pico-8 play session: no input (idle), after a click and taps of 🅾, ❎, 🅾+❎, 🅾 in the second before t = 0

[t = 1 s] idle ~1s (no d-pad/buttons)
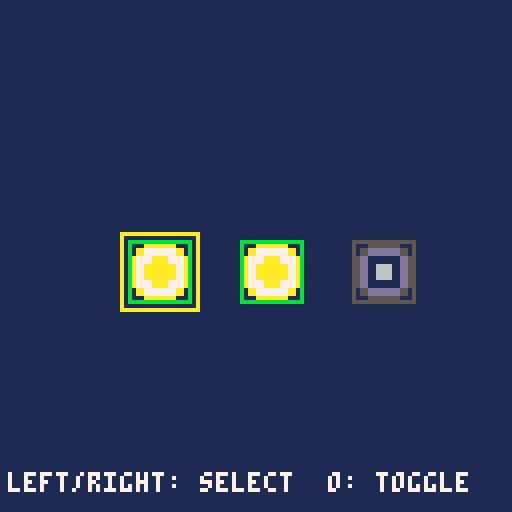

pico-8 cartridge
version 43
__lua__


-- pikonest:name:1:0:40,0,16,16,32,60:4c616d702031
-- pikonest:name:1:1:40,0,16,16,60,60:4c616d702032
-- pikonest:name:1:2:40,0,16,16,88,60:4c616d702033
function _init()
 game_bg=1
 game_goal=2
 game_count=3
 sprite1_sx=40
 sprite1_sy=0
 sprite1_w=16
 sprite1_h=16
 sprite1_x=32
 sprite1_y=60
 sprite1_movement=0
 sprite1_speed=1
 sprite1_rule=4
 sprite1_target=0
 sprite1_on=0
 sprite1_neighbor=1
 sprite1_visible=1
 sprite1_animation=2
 sprite1_frames=2
 sprite1_f0_sx=40
 sprite1_f0_sy=0
 sprite1_f0_w=16
 sprite1_f0_h=16
 sprite1_f0_ticks=1
 sprite1_f1_sx=56
 sprite1_f1_sy=0
 sprite1_f1_w=16
 sprite1_f1_h=16
 sprite1_f1_ticks=30
 sprite1_clock=0
 sprite1_active=0
 sprite1_sfx=8
 sprite2_sx=40
 sprite2_sy=0
 sprite2_w=16
 sprite2_h=16
 sprite2_x=60
 sprite2_y=60
 sprite2_movement=0
 sprite2_speed=1
 sprite2_rule=4
 sprite2_target=0
 sprite2_on=0
 sprite2_neighbor=2
 sprite2_visible=1
 sprite2_animation=2
 sprite2_frames=2
 sprite2_f0_sx=40
 sprite2_f0_sy=0
 sprite2_f0_w=16
 sprite2_f0_h=16
 sprite2_f0_ticks=1
 sprite2_f1_sx=56
 sprite2_f1_sy=0
 sprite2_f1_w=16
 sprite2_f1_h=16
 sprite2_f1_ticks=30
 sprite2_clock=0
 sprite2_active=0
 sprite2_sfx=8
 sprite3_sx=40
 sprite3_sy=0
 sprite3_w=16
 sprite3_h=16
 sprite3_x=88
 sprite3_y=60
 sprite3_movement=0
 sprite3_speed=1
 sprite3_rule=4
 sprite3_target=0
 sprite3_on=0
 sprite3_neighbor=-1
 sprite3_visible=1
 sprite3_animation=2
 sprite3_frames=2
 sprite3_f0_sx=40
 sprite3_f0_sy=0
 sprite3_f0_w=16
 sprite3_f0_h=16
 sprite3_f0_ticks=1
 sprite3_f1_sx=56
 sprite3_f1_sy=0
 sprite3_f1_w=16
 sprite3_f1_h=16
 sprite3_f1_ticks=30
 sprite3_clock=0
 sprite3_active=0
 sprite3_sfx=8
 sfx(-1,3)
 game_win_sfx=9
 game_score=0
 game_result=0
 game_selected=0
 game_last0=btn(0)
 game_last1=btn(1)
 game_last2=btn(2)
 game_last3=btn(3)
 game_last4=btn(4)
 game_last5=btn(5)
end

function _update()
 local pressed0=btn(0) and not game_last0
 game_last0=btn(0)
 local pressed1=btn(1) and not game_last1
 game_last1=btn(1)
 local pressed2=btn(2) and not game_last2
 game_last2=btn(2)
 local pressed3=btn(3) and not game_last3
 game_last3=btn(3)
 local pressed4=btn(4) and not game_last4
 game_last4=btn(4)
 local pressed5=btn(5) and not game_last5
 game_last5=btn(5)
 if pressed5 then
  _init()
  return
 end
 if game_result~=0 then return end
 if pressed0 then game_selected=(game_selected+2)%3 end
 if pressed1 then game_selected=(game_selected+1)%3 end
 if pressed4 and game_selected==0 then sprite1_on=1-sprite1_on sprite2_on=1-sprite2_on sfx(sprite1_sfx,3) end
 if pressed4 and game_selected==1 then sprite2_on=1-sprite2_on sprite3_on=1-sprite3_on sfx(sprite2_sfx,3) end
 if pressed4 and game_selected==2 then sprite3_on=1-sprite3_on sfx(sprite3_sfx,3) end
 if sprite1_on==1 then
  if sprite1_active==1 then sprite1_clock=(sprite1_clock+1)%31 end
  sprite1_active=1
 else
  sprite1_clock=0
  sprite1_active=0
 end
 if sprite2_on==1 then
  if sprite2_active==1 then sprite2_clock=(sprite2_clock+1)%31 end
  sprite2_active=1
 else
  sprite2_clock=0
  sprite2_active=0
 end
 if sprite3_on==1 then
  if sprite3_active==1 then sprite3_clock=(sprite3_clock+1)%31 end
  sprite3_active=1
 else
  sprite3_clock=0
  sprite3_active=0
 end
 if game_result==0 and sprite1_on==1 and sprite2_on==1 and sprite3_on==1 then game_result=1 end
 if game_result==1 then sfx(game_win_sfx,3) end
end

function _draw()
 cls(game_bg)
 if sprite1_visible==1 then
  if sprite1_clock<1 then
   sspr(40,0,16,16,sprite1_x,sprite1_y)
  else
   sspr(56,0,16,16,sprite1_x,sprite1_y)
  end
  rect(sprite1_x,sprite1_y,sprite1_x+15,sprite1_y+15,sprite1_on==1 and 11 or 5)
  if game_selected==0 then rect(sprite1_x-2,sprite1_y-2,sprite1_x+17,sprite1_y+17,10) end
 end
 if sprite2_visible==1 then
  if sprite2_clock<1 then
   sspr(40,0,16,16,sprite2_x,sprite2_y)
  else
   sspr(56,0,16,16,sprite2_x,sprite2_y)
  end
  rect(sprite2_x,sprite2_y,sprite2_x+15,sprite2_y+15,sprite2_on==1 and 11 or 5)
  if game_selected==1 then rect(sprite2_x-2,sprite2_y-2,sprite2_x+17,sprite2_y+17,10) end
 end
 if sprite3_visible==1 then
  if sprite3_clock<1 then
   sspr(40,0,16,16,sprite3_x,sprite3_y)
  else
   sspr(56,0,16,16,sprite3_x,sprite3_y)
  end
  rect(sprite3_x,sprite3_y,sprite3_x+15,sprite3_y+15,sprite3_on==1 and 11 or 5)
  if game_selected==2 then rect(sprite3_x-2,sprite3_y-2,sprite3_x+17,sprite3_y+17,10) end
 end
 print("left/right: select  o: toggle",2,118,7)
 if game_result~=0 then
  rectfill(14,48,113,76,1)
  rect(14,48,113,76,7)
  print(game_result==1 and "you win!" or "try again",44,54,10)
  print("x: restart",44,66,7)
 end
end
__gfx__
000000000000008888000000000000aaaa00000000005555555500000000aaaaaaaa000000000000000000000000000000000000000000000000000000000000
000000000000008888000000000000aaaa00000000005555555500000000aaaaaaaa000000000000000000000000000000000000000000000000000000000000
00000000000088eeee880000000000aaaa0000000055dddddddd550000aa77777777aa0000000000000000000000000000000000000000000000000000000000
00000000000088eeee880000000000aaaa0000000055dddddddd550000aa77777777aa0000000000000000000000000000000000000000000000000000000000
000000000088eeeeeeee880000aaaaaaaaaaaa0055dd11111111dd55aa7777aaaa7777aa00000000000000000000000000000000000000000000000000000000
000000000088eeeeeeee880000aaaaaaaaaaaa0055dd11111111dd55aa7777aaaa7777aa00000000000000000000000000000000000000000000000000000000
0000000088eeee7777eeee88aaaa77777777aaaa55dd11666611dd55aa77aaaaaaaa77aa00000000000000000000000000000000000000000000000000000000
0000000088eeee7777eeee88aaaa77777777aaaa55dd11666611dd55aa77aaaaaaaa77aa00000000000000000000000000000000000000000000000000000000
0000000088eeee1111eeee8800aaaaaaaaaaaa0055dd11666611dd55aa77aaaaaaaa77aa00000000000000000000000000000000000000000000000000000000
0000000088eeee1111eeee8800aaaaaaaaaaaa0055dd11666611dd55aa77aaaaaaaa77aa00000000000000000000000000000000000000000000000000000000
000000000088eeeeeeee88000000aaaaaaaa000055dd11111111dd55aa7777aaaa7777aa00000000000000000000000000000000000000000000000000000000
000000000088eeeeeeee88000000aaaaaaaa000055dd11111111dd55aa7777aaaa7777aa00000000000000000000000000000000000000000000000000000000
00000000000088888888000000aaaa0000aaaa000055dddddddd550000aa77777777aa0000000000000000000000000000000000000000000000000000000000
00000000000088888888000000aaaa0000aaaa000055dddddddd550000aa77777777aa0000000000000000000000000000000000000000000000000000000000
000000000000880000880000000000000000000000005555555500000000aaaaaaaa000000000000000000000000000000000000000000000000000000000000
000000000000880000880000000000000000000000005555555500000000aaaaaaaa000000000000000000000000000000000000000000000000000000000000
00000000000000000000000000000000000000000000000000000000000000000000000000000000000000000000000000000000000000000000000000000000
00000000000000000000000000000000000000000000000000000000000000000000000000000000000000000000000000000000000000000000000000000000
00000000000000000000000000000000000000000000000000000000000000000000000000000000000000000000000000000000000000000000000000000000
00000000000000000000000000000000000000000000000000000000000000000000000000000000000000000000000000000000000000000000000000000000
00000000000000000000000000000000000000000000000000000000000000000000000000000000000000000000000000000000000000000000000000000000
00000000000000000000000000000000000000000000000000000000000000000000000000000000000000000000000000000000000000000000000000000000
00000000000000000000000000000000000000000000000000000000000000000000000000000000000000000000000000000000000000000000000000000000
00000000000000000000000000000000000000000000000000000000000000000000000000000000000000000000000000000000000000000000000000000000
00000000000000000000000000000000000000000000000000000000000000000000000000000000000000000000000000000000000000000000000000000000
00000000000000000000000000000000000000000000000000000000000000000000000000000000000000000000000000000000000000000000000000000000
00000000000000000000000000000000000000000000000000000000000000000000000000000000000000000000000000000000000000000000000000000000
00000000000000000000000000000000000000000000000000000000000000000000000000000000000000000000000000000000000000000000000000000000
00000000000000000000000000000000000000000000000000000000000000000000000000000000000000000000000000000000000000000000000000000000
00000000000000000000000000000000000000000000000000000000000000000000000000000000000000000000000000000000000000000000000000000000
00000000000000000000000000000000000000000000000000000000000000000000000000000000000000000000000000000000000000000000000000000000
00000000000000000000000000000000000000000000000000000000000000000000000000000000000000000000000000000000000000000000000000000000
00000000000000000000000000000000000000000000000000000000000000000000000000000000000000000000000000000000000000000000000000000000
00bb0000000000000000000000000000000000000000000000000000000000000000000000000000000000000000000000000000000000000000000000000000
0bbbb000000000000000000000000000000000000000000000000000000000000000000000000000000000000000000000000000000000000000000000000000
00bb0000000000000000000000000000000000000000000000000000000000000000000000000000000000000000000000000000000000000000000000000000
00000000000000000000000000000000000000000000000000000000000000000000000000000000000000000000000000000000000000000000000000000000
00000b00000000000000000000000000000000000000000000000000000000000000000000000000000000000000000000000000000000000000000000000000
0000bbb0000000000000000000000000000000000000000000000000000000000000000000000000000000000000000000000000000000000000000000000000
00000b00000000000000000000000000000000000000000000000000000000000000000000000000000000000000000000000000000000000000000000000000
